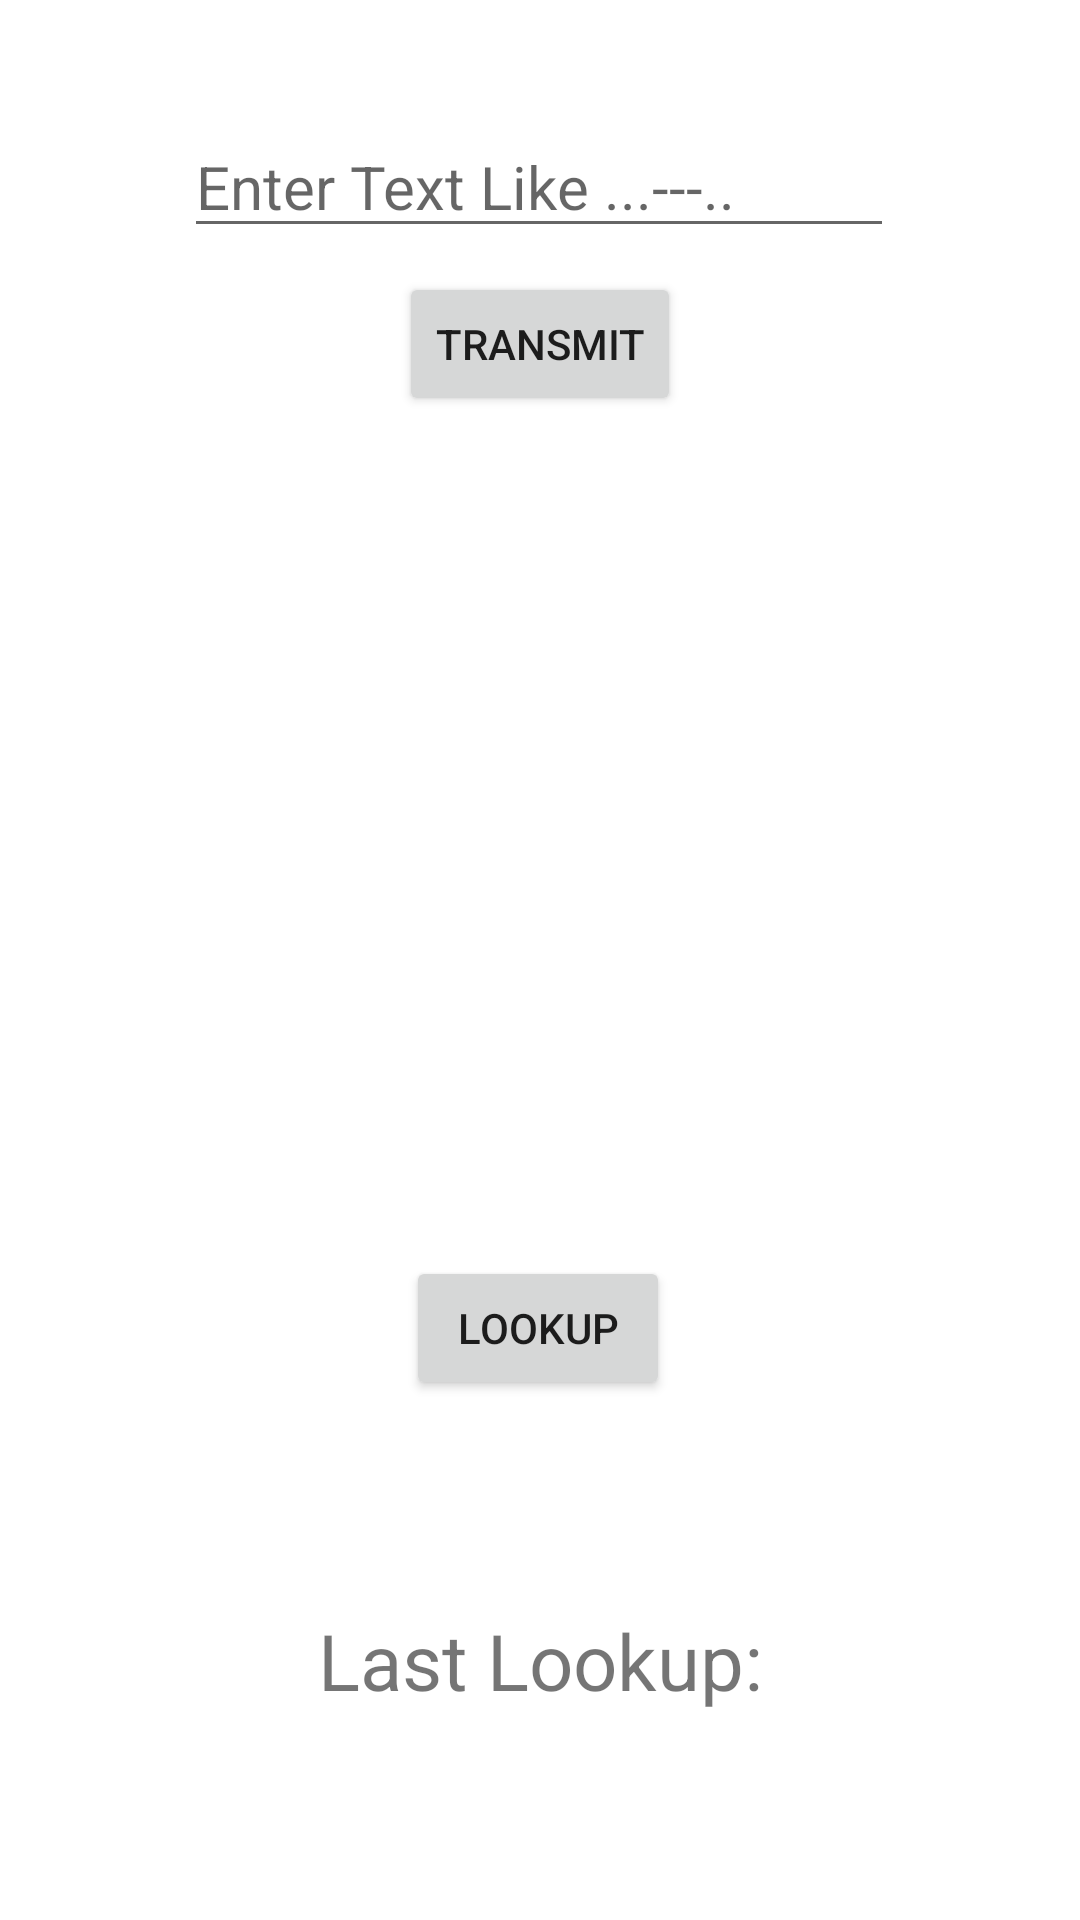

Here is an Android app screen rendered from its layout file. Give the layout XML and the strings, colors and styles it references.
<!-- AndroidManifest.xml: application theme Theme.MorseActivity0831 -->
<!-- res/layout/activity_send.xml -->
<?xml version="1.0" encoding="utf-8"?>
<androidx.constraintlayout.widget.ConstraintLayout xmlns:android="http://schemas.android.com/apk/res/android"
    xmlns:app="http://schemas.android.com/apk/res-auto"
    xmlns:tools="http://schemas.android.com/tools"

    android:layout_width="match_parent"
    android:layout_height="match_parent"
    tools:context=".SendActivity">

    <Button
        android:id="@+id/transmitButton"
        android:layout_width="wrap_content"
        android:layout_height="wrap_content"
        android:layout_marginTop="100dp"
        android:layout_marginBottom="280dp"
        android:text="TRANSMIT"
        app:layout_constraintBottom_toTopOf="@+id/lookupButton"
        app:layout_constraintEnd_toEndOf="parent"
        app:layout_constraintStart_toStartOf="parent"
        app:layout_constraintTop_toTopOf="parent"
        app:layout_constraintVertical_bias="1.0" />

    <Button
        android:id="@+id/lookupButton"
        android:layout_width="wrap_content"
        android:layout_height="wrap_content"
        android:text="LOOKUP"
        app:layout_constraintBottom_toBottomOf="parent"
        app:layout_constraintEnd_toEndOf="parent"
        app:layout_constraintHorizontal_bias="0.498"
        app:layout_constraintStart_toStartOf="parent"
        app:layout_constraintTop_toTopOf="parent"
        app:layout_constraintVertical_bias="0.707" />

    <EditText
        android:id="@+id/transmitText"
        android:layout_width="wrap_content"
        android:layout_height="wrap_content"
        android:ems="10"
        android:hint="Enter Text Like ...---.."
        android:inputType="textPersonName"
        android:textSize="20sp"
        app:layout_constraintBottom_toTopOf="@+id/transmitButton"
        app:layout_constraintEnd_toEndOf="parent"
        app:layout_constraintHorizontal_bias="0.497"
        app:layout_constraintStart_toStartOf="parent"
        app:layout_constraintTop_toTopOf="parent"
        app:layout_constraintVertical_bias="0.828" />

    <TextView
        android:id="@+id/lookupText"
        android:layout_width="wrap_content"
        android:layout_height="wrap_content"
        android:text="Last Lookup:"
        android:textSize="26dp"
        app:layout_constraintBottom_toBottomOf="parent"
        app:layout_constraintEnd_toEndOf="parent"
        app:layout_constraintStart_toStartOf="parent"
        app:layout_constraintTop_toBottomOf="@+id/lookupButton" />

</androidx.constraintlayout.widget.ConstraintLayout>
<!-- resources referenced by this layout -->
<resources>
  <style name="Theme.MorseActivity0831" parent="Theme.MaterialComponents.DayNight.DarkActionBar">
          
          <item name="colorPrimary">@color/purple_500</item>
          <item name="colorPrimaryVariant">@color/purple_700</item>
          <item name="colorOnPrimary">@color/white</item>
          
          <item name="colorSecondary">@color/teal_200</item>
          <item name="colorSecondaryVariant">@color/teal_700</item>
          <item name="colorOnSecondary">@color/black</item>
          
          <item name="android:statusBarColor" tools:targetApi="l">?attr/colorPrimaryVariant</item>
          
      </style>
  <!-- not gathered from this repository: default colours our renderer supplied (Android Studio template values) -->
  <color name="purple_500">#FF6200EE</color>
  <color name="purple_700">#FF3700B3</color>
  <color name="teal_200">#FF03DAC5</color>
  <color name="teal_700">#FF018786</color>
  <color name="black">#FF000000</color>
  <color name="white">#FFFFFFFF</color>
</resources>
